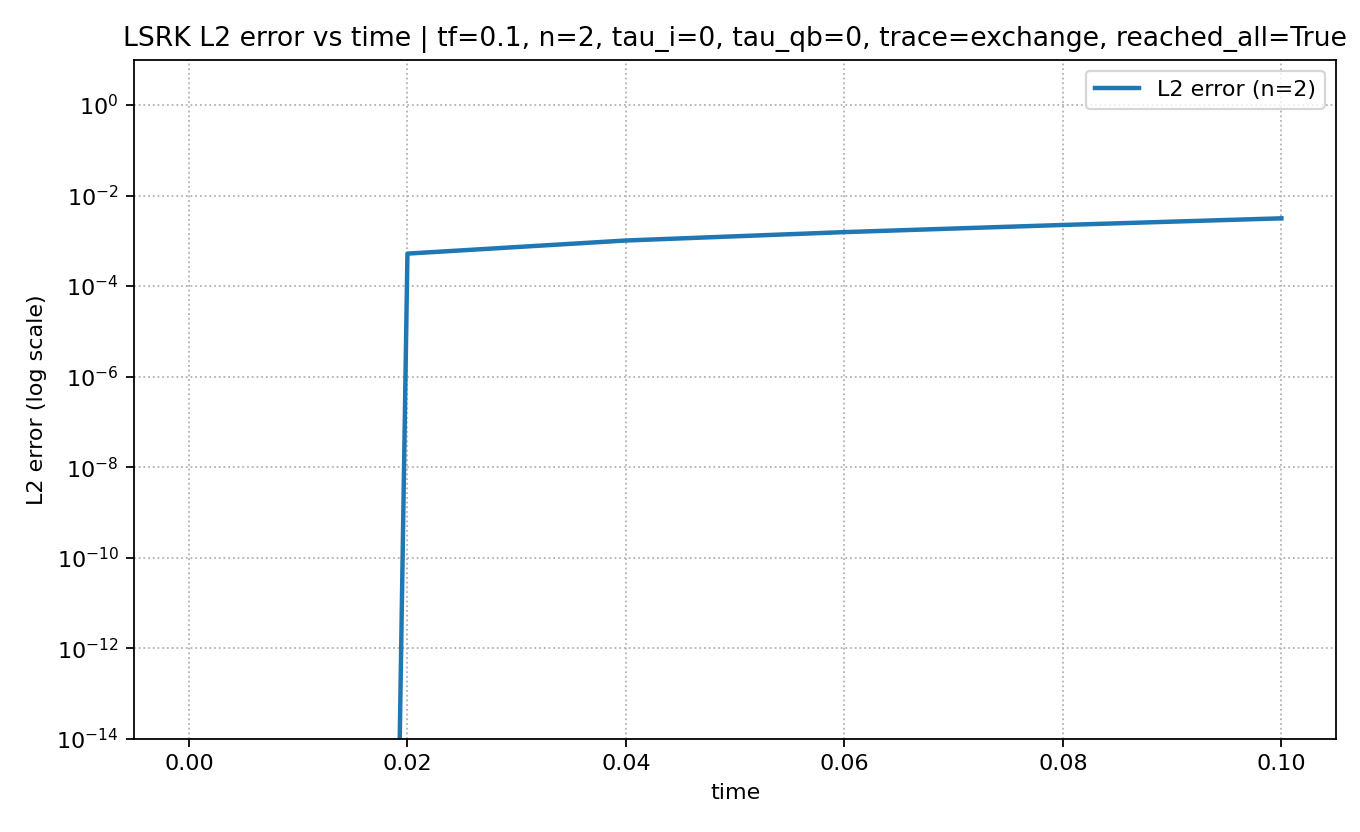

Source data for this figure (header and first rows):
mesh_level, tau_interior, tau_qb, time, L2_error, Linf_error, max_abs_q
2, 0.0, 0.0, 0.0, 0.0, 0.0, 1.0
2, 0.0, 0.0, 0.02, 0.0005214, 0.002214, 0.9976
2, 0.0, 0.0, 0.04, 0.001015, 0.004341, 0.9982
2, 0.0, 0.0, 0.06, 0.001557, 0.008984, 0.9883
2, 0.0, 0.0, 0.08, 0.002238, 0.01695, 0.9987
2, 0.0, 0.0, 0.1, 0.003138, 0.02865, 0.9962
